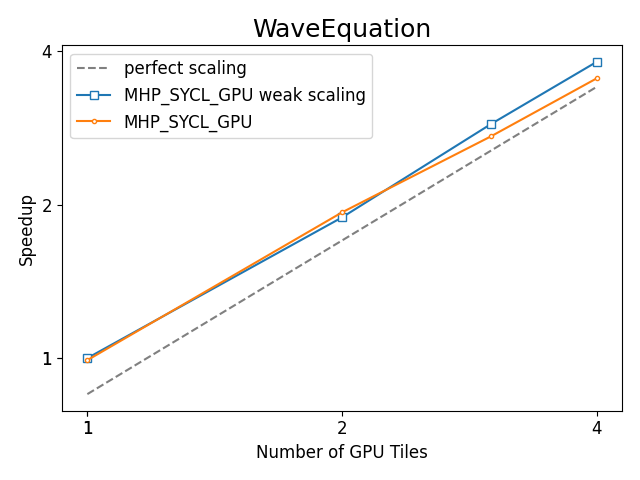

Values plotted in this chart, from the file beside it:
, bench_name, Benchmark, Target, Ranks, Scaling, Bandwidth (TB/s), Bandwidth (GB/s), model, runtime, device, vsize, Number of GPU Tiles, Number of CPU Cores, Number of CPU Sockets, rtime
40, WaveEquation_DR, WaveEquation, MHP_SYCL_GPU, 1, weak, 0.3516, 351.6, MHP, SYCL, GPU, 2000000000, 1, 56, 1.0, 10342
64, WaveEquation_DR, WaveEquation, MHP_SYCL_GPU, 1, strong, 0.3483, 348.3, MHP, SYCL, GPU, 2000000000, 1, 56, 1.0, 10438
79, WaveEquation_DR, WaveEquation, MHP_SYCL_GPU, 2, weak, 0.6633, 663.3, MHP, SYCL, GPU, 4000000000, 2, 112, 2.0, 10963
146, WaveEquation_DR, WaveEquation, MHP_SYCL_GPU, 2, strong, 0.6785, 678.5, MHP, SYCL, GPU, 2000000000, 2, 112, 2.0, 5358
33, WaveEquation_DR, WaveEquation, MHP_SYCL_GPU, 3, strong, 0.9562, 956.2, MHP, SYCL, GPU, 2000000000, 3, 168, 3.0, 3802
151, WaveEquation_DR, WaveEquation, MHP_SYCL_GPU, 3, weak, 1.011, 1011, MHP, SYCL, GPU, 6000000000, 3, 168, 3.0, 10792
16, WaveEquation_DR, WaveEquation, MHP_SYCL_GPU, 4, weak, 1.338, 1338, MHP, SYCL, GPU, 8000000000, 4, 224, 4.0, 10869
127, WaveEquation_DR, WaveEquation, MHP_SYCL_GPU, 4, strong, 1.242, 1242, MHP, SYCL, GPU, 2000000000, 4, 224, 4.0, 2927
